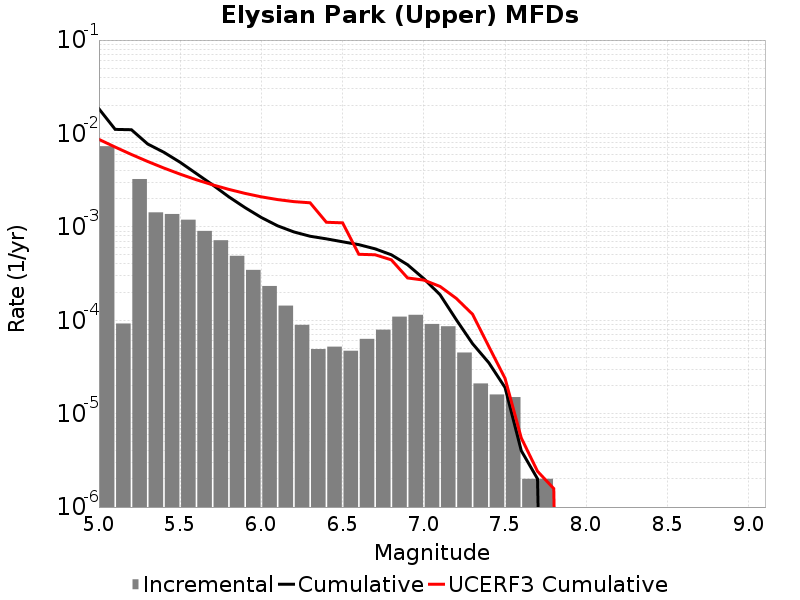

Values plotted in this chart, from the file beside it:
Magnitude, Incremental Rate, Cumulative Rate, UCERF3 Cumulative Rate
5.05, 0.007301, 0.01836, 0.008642
5.15, 9.227676E-5, 0.01106, 0.007145
5.25, 0.003251, 0.01096, 0.005956
5.35, 0.001429, 0.007713, 0.005012
5.45, 0.001373, 0.006284, 0.004262
5.55, 0.001193, 0.004911, 0.003666
5.65, 9.047134E-4, 0.003718, 0.003193
5.75, 7.191569E-4, 0.002813, 0.002817
5.85, 4.89468E-4, 0.002094, 0.002518
5.95, 3.4603782E-4, 0.001605, 0.002281
6.05, 2.326979E-4, 0.001259, 0.002095
6.15, 1.4343018E-4, 0.001026, 0.001959
6.25, 8.9267734E-5, 8.8264723E-4, 0.001863
6.35, 4.9147402E-5, 7.933795E-4, 0.00181
6.45, 5.215643E-5, 7.442321E-4, 0.00112
6.55, 4.7141388E-5, 6.9207564E-4, 0.001104
6.65, 6.318952E-5, 6.449343E-4, 5.084181E-4
6.75, 7.923765E-5, 5.8174477E-4, 5.025379E-4
6.85, 1.093279E-4, 5.0250714E-4, 4.435982E-4
6.95, 1.1434294E-4, 3.9317922E-4, 2.8379943E-4
7.05, 9.1273745E-5, 2.788363E-4, 2.6905752E-4
7.15, 8.6258704E-5, 1.8756253E-4, 2.3012927E-4
7.25, 4.513537E-5, 1.0130383E-4, 1.7138367E-4
7.35, 2.1063173E-5, 5.616846E-5, 1.15966104E-4
7.45, 1.6048132E-5, 3.5105288E-5, 5.2426145E-5
7.55, 1.5045123E-5, 1.9057155E-5, 2.3876386E-5
7.65, 2.0060165E-6, 4.012033E-6, 5.492975E-6
7.75, 2.0060165E-6, 2.0060165E-6, 2.4144456E-6
7.85, 0.0, 0.0, 1.5765539E-6
7.95, 0.0, 0.0, 0.0
8.05, 0.0, 0.0, 0.0
8.15, 0.0, 0.0, 0.0
8.25, 0.0, 0.0, 0.0
8.35, 0.0, 0.0, 0.0
8.45, 0.0, 0.0, 0.0
8.55, 0.0, 0.0, 0.0
8.65, 0.0, 0.0, 0.0
8.75, 0.0, 0.0, 0.0
8.85, 0.0, 0.0, 0.0
8.95, 0.0, 0.0, 0.0
9.05, 0.0, 0.0, 0.0
